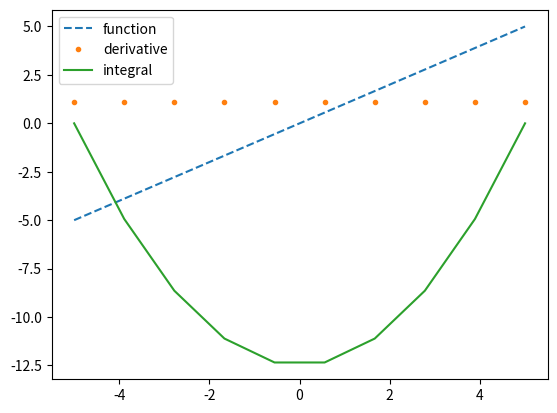

Generate this figure with matplotlib:
#!/usr/bin/python

from numpy import gradient
from scipy.integrate import odeint


def calc_all(f, rangex, ifxmin = 0):
    fx = f(rangex)
    return {
        'f'  : fx,  #some user defined function
        'df' : gradient(fx), #the derivative of the function
        'If' : odeint(lambda y, x:f(x), 0, rangex) #intergral of the function
    }

import matplotlib.pyplot as plt

def plot_all(f, rangex, ifxmin = 0):
    lines = calc_all(f, rangex, ifxmin)
    fx, = plt.plot(rangex, lines['f'], '--')
    df, = plt.plot(rangex, lines['df'], ".")
    If, = plt.plot(rangex, lines['If'], "-")
    plt.legend([fx, df, If],['function','derivative','integral'])
    plt.show()

if __name__ == "__main__":
    from numpy import linspace
    x = linspace(-5,5,10,endpoint=True)
    plot_all(lambda x:x, x)
